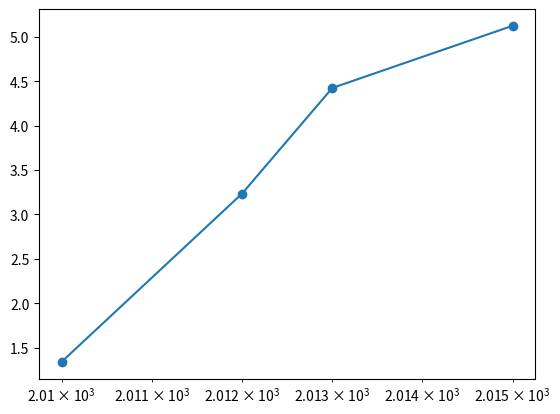

Write the Python code that produced this figure.
import matplotlib.pyplot as plt

x = [2010, 2012, 2013, 2015]
y = [1.341, 3.235, 4.4234, 5.123]

plt.plot(x, y)
plt.scatter(x, y)
plt.xscale('log')
plt.show()